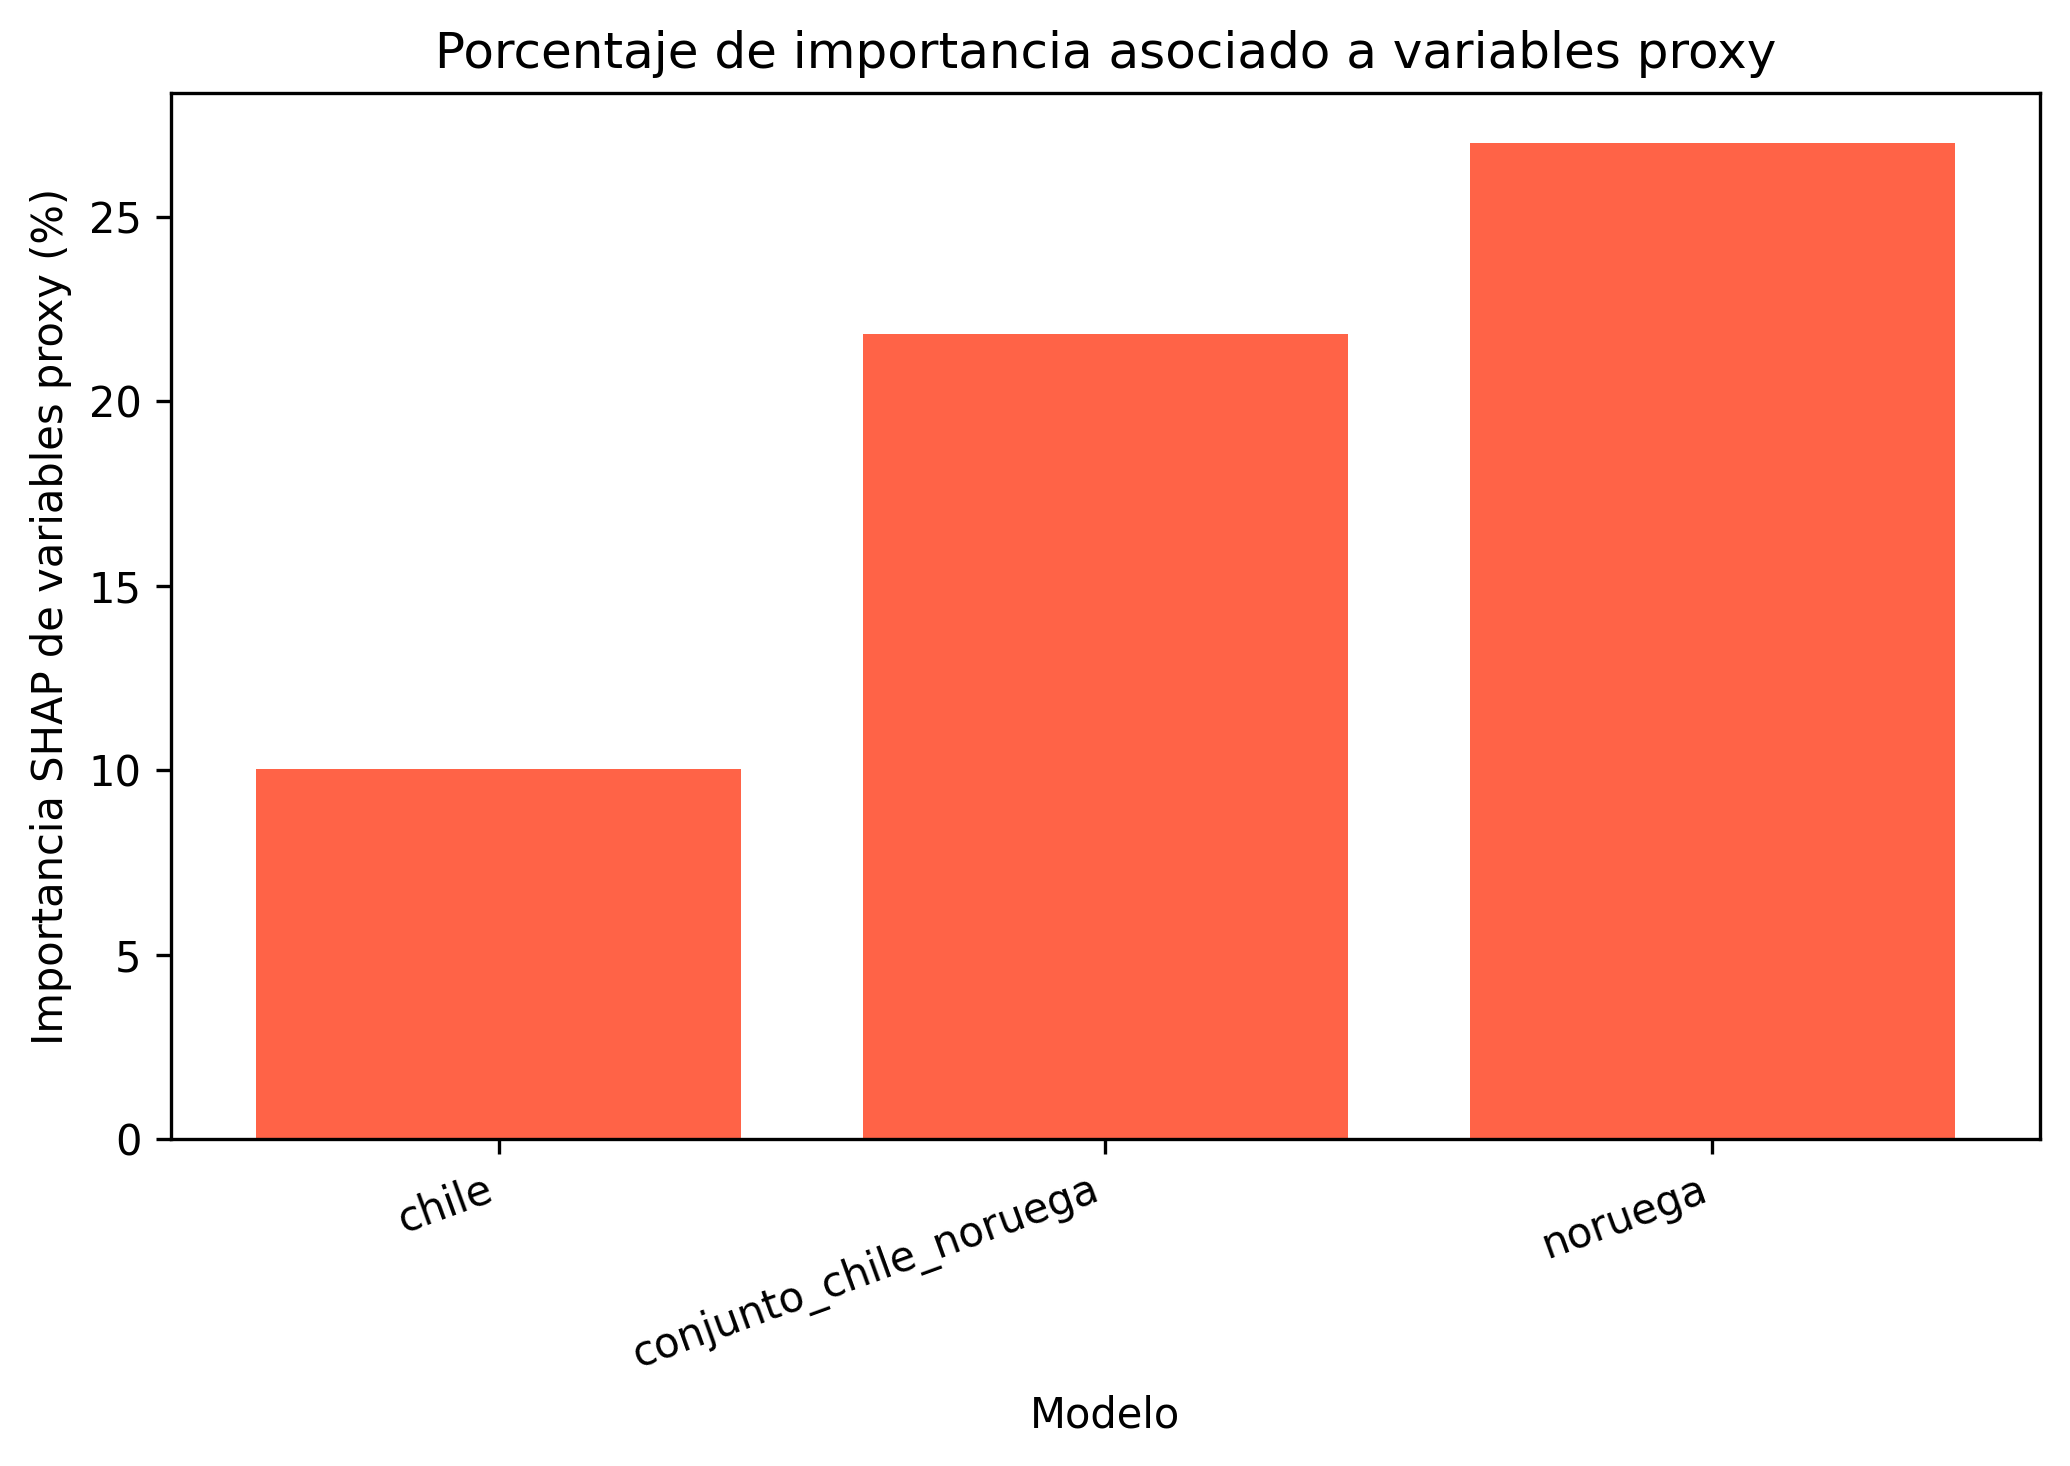

The data file committed next to this chart (first rows):
modelo, shap_total, shap_proxy, porcentaje_proxy
chile, 4.193, 0.421, 10.04
conjunto_chile_noruega, 3.813, 0.8323, 21.83
noruega, 2.973, 0.8031, 27.01
